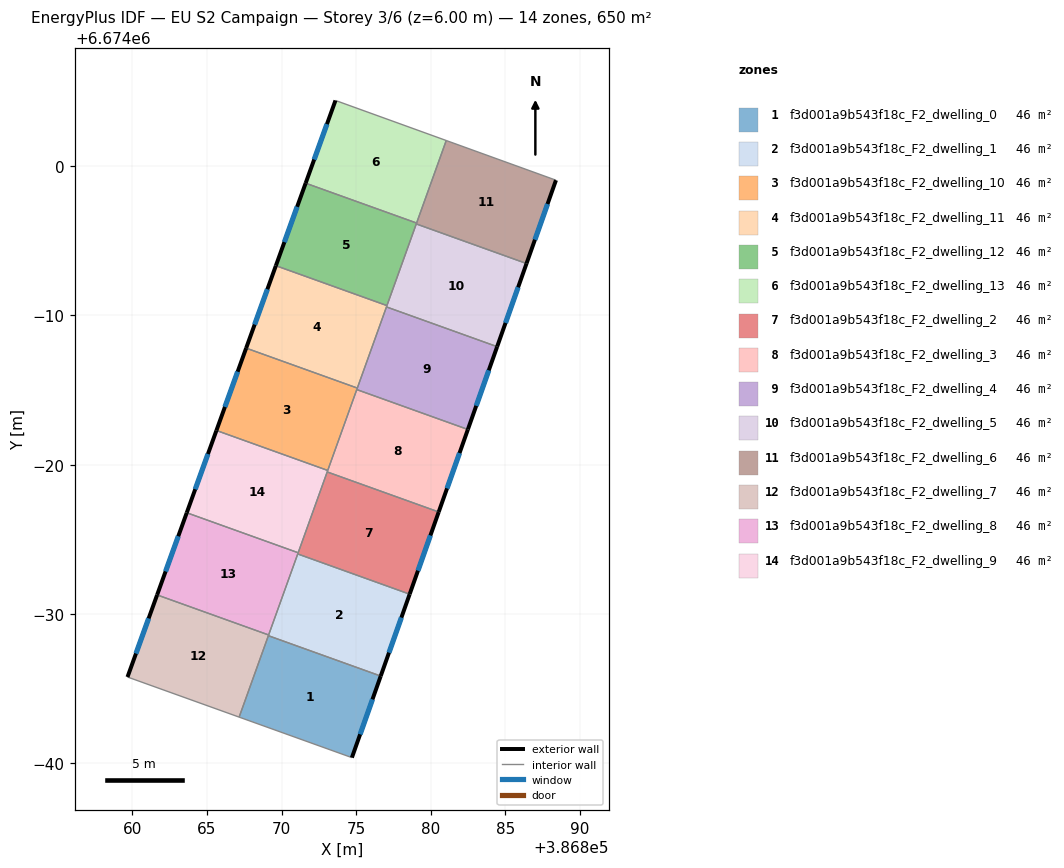
=== STOREY PLAN SPEC (per zone: floor XY polygon, exterior-wall plan segments, windows/doors) ===
zone 1: f3d001a9b543f18c_F2_dwelling_0  (46.4 m²)
  floor: (386876.64, 6673965.84) (386874.71, 6673960.37) (386867.16, 6673963.09) (386869.11, 6673968.54)
  exterior wall: (386874.71, 6673960.37) – (386876.64, 6673965.84)  [5.8 m]
    window: (386875.26, 6673961.93) – (386876.09, 6673964.28)  [3.2 m²]
  interior walls: 3
zone 2: f3d001a9b543f18c_F2_dwelling_1  (46.4 m²)
  floor: (386878.58, 6673971.32) (386876.64, 6673965.84) (386869.11, 6673968.54) (386871.08, 6673974.02)
  exterior wall: (386876.64, 6673965.84) – (386878.58, 6673971.32)  [5.8 m]
    window: (386877.20, 6673967.41) – (386878.03, 6673969.76)  [3.2 m²]
  interior walls: 4
zone 3: f3d001a9b543f18c_F2_dwelling_10  (46.4 m²)
  floor: (386875.07, 6673985.13) (386873.09, 6673979.61) (386865.64, 6673982.29) (386867.63, 6673987.81)
  exterior wall: (386867.63, 6673987.81) – (386865.64, 6673982.29)  [5.9 m]
    window: (386867.06, 6673986.23) – (386866.20, 6673983.87)  [3.2 m²]
  interior walls: 4
zone 4: f3d001a9b543f18c_F2_dwelling_11  (46.4 m²)
  floor: (386877.06, 6673990.66) (386875.07, 6673985.13) (386867.63, 6673987.81) (386869.62, 6673993.33)
  exterior wall: (386869.62, 6673993.33) – (386867.63, 6673987.81)  [5.9 m]
    window: (386869.05, 6673991.75) – (386868.20, 6673989.39)  [3.2 m²]
  interior walls: 4
zone 5: f3d001a9b543f18c_F2_dwelling_12  (46.4 m²)
  floor: (386879.05, 6673996.19) (386877.06, 6673990.66) (386869.62, 6673993.33) (386871.61, 6673998.86)
  exterior wall: (386871.61, 6673998.86) – (386869.62, 6673993.33)  [5.9 m]
    window: (386871.04, 6673997.28) – (386870.19, 6673994.91)  [3.2 m²]
  interior walls: 4
zone 6: f3d001a9b543f18c_F2_dwelling_13  (46.4 m²)
  floor: (386881.03, 6674001.72) (386879.05, 6673996.19) (386871.61, 6673998.86) (386873.61, 6674004.40)
  exterior wall: (386873.61, 6674004.40) – (386871.61, 6673998.86)  [5.9 m]
    window: (386873.04, 6674002.82) – (386872.18, 6674000.44)  [3.2 m²]
  interior walls: 3
zone 7: f3d001a9b543f18c_F2_dwelling_2  (46.4 m²)
  floor: (386880.53, 6673976.83) (386878.58, 6673971.32) (386871.08, 6673974.02) (386873.06, 6673979.51)
  exterior wall: (386878.58, 6673971.32) – (386880.53, 6673976.83)  [5.8 m]
    window: (386879.14, 6673972.90) – (386879.97, 6673975.26)  [3.2 m²]
  interior walls: 4
zone 8: f3d001a9b543f18c_F2_dwelling_3  (46.4 m²)
  floor: (386882.48, 6673982.36) (386880.53, 6673976.83) (386873.06, 6673979.51) (386875.04, 6673985.03)
  exterior wall: (386880.53, 6673976.83) – (386882.48, 6673982.36)  [5.9 m]
    window: (386881.09, 6673978.41) – (386881.92, 6673980.78)  [3.2 m²]
  interior walls: 4
zone 9: f3d001a9b543f18c_F2_dwelling_4  (46.4 m²)
  floor: (386884.44, 6673987.91) (386882.48, 6673982.36) (386875.04, 6673985.03) (386877.03, 6673990.57)
  exterior wall: (386882.48, 6673982.36) – (386884.44, 6673987.91)  [5.9 m]
    window: (386883.04, 6673983.94) – (386883.88, 6673986.32)  [3.2 m²]
  interior walls: 4
zone 10: f3d001a9b543f18c_F2_dwelling_5  (46.5 m²)
  floor: (386886.41, 6673993.48) (386884.44, 6673987.91) (386877.03, 6673990.57) (386879.02, 6673996.13)
  exterior wall: (386884.44, 6673987.91) – (386886.41, 6673993.48)  [5.9 m]
    window: (386885.00, 6673989.50) – (386885.85, 6673991.88)  [3.3 m²]
  interior walls: 4
zone 11: f3d001a9b543f18c_F2_dwelling_6  (46.4 m²)
  floor: (386888.38, 6673999.06) (386886.41, 6673993.48) (386879.02, 6673996.13) (386881.03, 6674001.72)
  exterior wall: (386886.41, 6673993.48) – (386888.38, 6673999.06)  [5.9 m]
    window: (386886.97, 6673995.07) – (386887.82, 6673997.46)  [3.3 m²]
  interior walls: 4
zone 12: f3d001a9b543f18c_F2_dwelling_7  (46.4 m²)
  floor: (386869.13, 6673968.59) (386867.16, 6673963.09) (386859.68, 6673965.77) (386861.66, 6673971.27)
  exterior wall: (386861.66, 6673971.27) – (386859.68, 6673965.77)  [5.8 m]
    window: (386861.09, 6673969.70) – (386860.24, 6673967.34)  [3.2 m²]
  interior walls: 4
zone 13: f3d001a9b543f18c_F2_dwelling_8  (46.4 m²)
  floor: (386871.11, 6673974.10) (386869.13, 6673968.59) (386861.66, 6673971.27) (386863.65, 6673976.78)
  exterior wall: (386863.65, 6673976.78) – (386861.66, 6673971.27)  [5.9 m]
    window: (386863.08, 6673975.21) – (386862.23, 6673972.85)  [3.2 m²]
  interior walls: 4
zone 14: f3d001a9b543f18c_F2_dwelling_9  (46.4 m²)
  floor: (386873.09, 6673979.61) (386871.11, 6673974.10) (386863.65, 6673976.78) (386865.64, 6673982.29)
  exterior wall: (386865.64, 6673982.29) – (386863.65, 6673976.78)  [5.9 m]
    window: (386865.07, 6673980.72) – (386864.22, 6673978.35)  [3.2 m²]
  interior walls: 4

=== DERIVED (storey summary) ===
Building: EU S2 Campaign
Storey: 3 of 6  (floor level z = 6.00 m)
Storey gross floor area: 650.3 m²
Zones on this storey: 14
  - f3d001a9b543f18c_F2_dwelling_0: floor 46.4 m²; exterior wall 5.8 m (17.4 m²); 1 window(s) 3.2 m²; WWR 18.4%
  - f3d001a9b543f18c_F2_dwelling_1: floor 46.4 m²; exterior wall 5.8 m (17.5 m²); 1 window(s) 3.2 m²; WWR 18.4%
  - f3d001a9b543f18c_F2_dwelling_10: floor 46.4 m²; exterior wall 5.9 m (17.6 m²); 1 window(s) 3.2 m²; WWR 18.4%
  - f3d001a9b543f18c_F2_dwelling_11: floor 46.4 m²; exterior wall 5.9 m (17.6 m²); 1 window(s) 3.2 m²; WWR 18.4%
  - f3d001a9b543f18c_F2_dwelling_12: floor 46.4 m²; exterior wall 5.9 m (17.6 m²); 1 window(s) 3.2 m²; WWR 18.4%
  - f3d001a9b543f18c_F2_dwelling_13: floor 46.4 m²; exterior wall 5.9 m (17.7 m²); 1 window(s) 3.2 m²; WWR 18.4%
  - f3d001a9b543f18c_F2_dwelling_2: floor 46.4 m²; exterior wall 5.8 m (17.5 m²); 1 window(s) 3.2 m²; WWR 18.4%
  - f3d001a9b543f18c_F2_dwelling_3: floor 46.4 m²; exterior wall 5.9 m (17.6 m²); 1 window(s) 3.2 m²; WWR 18.4%
  - f3d001a9b543f18c_F2_dwelling_4: floor 46.4 m²; exterior wall 5.9 m (17.7 m²); 1 window(s) 3.2 m²; WWR 18.4%
  - f3d001a9b543f18c_F2_dwelling_5: floor 46.5 m²; exterior wall 5.9 m (17.7 m²); 1 window(s) 3.3 m²; WWR 18.4%
  - f3d001a9b543f18c_F2_dwelling_6: floor 46.4 m²; exterior wall 5.9 m (17.8 m²); 1 window(s) 3.3 m²; WWR 18.4%
  - f3d001a9b543f18c_F2_dwelling_7: floor 46.4 m²; exterior wall 5.8 m (17.5 m²); 1 window(s) 3.2 m²; WWR 18.4%
  - f3d001a9b543f18c_F2_dwelling_8: floor 46.4 m²; exterior wall 5.9 m (17.6 m²); 1 window(s) 3.2 m²; WWR 18.4%
  - f3d001a9b543f18c_F2_dwelling_9: floor 46.4 m²; exterior wall 5.9 m (17.6 m²); 1 window(s) 3.2 m²; WWR 18.4%
Zone adjacency (shared interzone walls):
  - f3d001a9b543f18c_F2_dwelling_0 ↔ f3d001a9b543f18c_F2_dwelling_1
  - f3d001a9b543f18c_F2_dwelling_0 ↔ f3d001a9b543f18c_F2_dwelling_7
  - f3d001a9b543f18c_F2_dwelling_1 ↔ f3d001a9b543f18c_F2_dwelling_2
  - f3d001a9b543f18c_F2_dwelling_1 ↔ f3d001a9b543f18c_F2_dwelling_7
  - f3d001a9b543f18c_F2_dwelling_1 ↔ f3d001a9b543f18c_F2_dwelling_8
  - f3d001a9b543f18c_F2_dwelling_10 ↔ f3d001a9b543f18c_F2_dwelling_11
  - f3d001a9b543f18c_F2_dwelling_10 ↔ f3d001a9b543f18c_F2_dwelling_3
  - f3d001a9b543f18c_F2_dwelling_10 ↔ f3d001a9b543f18c_F2_dwelling_4
  - f3d001a9b543f18c_F2_dwelling_10 ↔ f3d001a9b543f18c_F2_dwelling_9
  - f3d001a9b543f18c_F2_dwelling_11 ↔ f3d001a9b543f18c_F2_dwelling_12
  - f3d001a9b543f18c_F2_dwelling_11 ↔ f3d001a9b543f18c_F2_dwelling_4
  - f3d001a9b543f18c_F2_dwelling_11 ↔ f3d001a9b543f18c_F2_dwelling_5
  - f3d001a9b543f18c_F2_dwelling_12 ↔ f3d001a9b543f18c_F2_dwelling_13
  - f3d001a9b543f18c_F2_dwelling_12 ↔ f3d001a9b543f18c_F2_dwelling_5
  - f3d001a9b543f18c_F2_dwelling_12 ↔ f3d001a9b543f18c_F2_dwelling_6
  - f3d001a9b543f18c_F2_dwelling_13 ↔ f3d001a9b543f18c_F2_dwelling_6
  - f3d001a9b543f18c_F2_dwelling_2 ↔ f3d001a9b543f18c_F2_dwelling_3
  - f3d001a9b543f18c_F2_dwelling_2 ↔ f3d001a9b543f18c_F2_dwelling_8
  - f3d001a9b543f18c_F2_dwelling_2 ↔ f3d001a9b543f18c_F2_dwelling_9
  - f3d001a9b543f18c_F2_dwelling_3 ↔ f3d001a9b543f18c_F2_dwelling_4
  - f3d001a9b543f18c_F2_dwelling_3 ↔ f3d001a9b543f18c_F2_dwelling_9
  - f3d001a9b543f18c_F2_dwelling_4 ↔ f3d001a9b543f18c_F2_dwelling_5
  - f3d001a9b543f18c_F2_dwelling_5 ↔ f3d001a9b543f18c_F2_dwelling_6
  - f3d001a9b543f18c_F2_dwelling_7 ↔ f3d001a9b543f18c_F2_dwelling_8
  - f3d001a9b543f18c_F2_dwelling_8 ↔ f3d001a9b543f18c_F2_dwelling_9